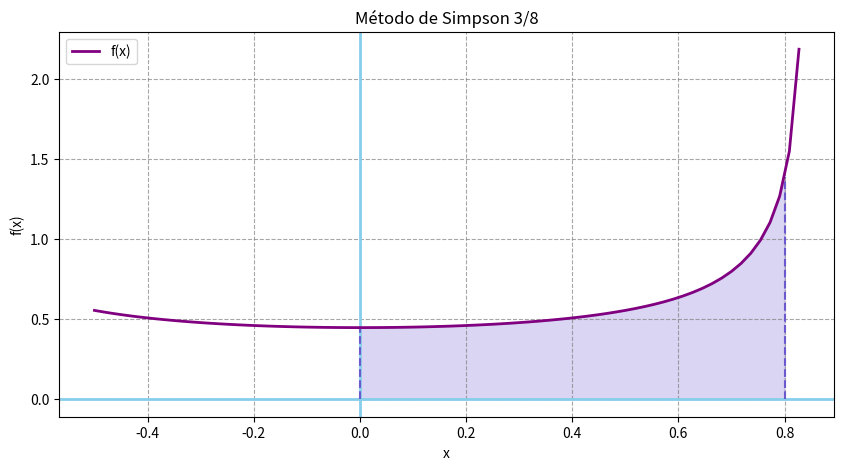

Source code (Python):
import numpy as np
import matplotlib.pyplot as plt

# Definir funcion
def f(x):
    return 1/(np.sqrt(5-(7*x**2))) # CAMBIAR !!

# Limites
a=0
b=0.8

# Cantidad de subintervalos (MULTIPLO DE 3)
n = 60 # Cambiar !!

h = (b - a) / n
suma = f(a)+f(b)

print(f"a = {a} , f(a) = {f(a)}")
for i in range(1,n-1):
    x= a+ i*h
    print(f"x{i} = {x} , f(x{i}) = {f(x)}")
    if (i%3==0):
        suma= suma + (2*f(x))
    else:
        suma= suma + (3*f(x))
print(f"b = {b} , f(b) = {f(b)}")
 
integral = suma*((3*h)/8.0) # Formula
print("")
print("I=", integral)

# Grafica
x_range = np.linspace(a - 0.5, b + 0.5, 100)
x_fill = np.linspace(a, b, 100)

plt.figure(figsize=(10, 5))
plt.grid(True, which='both', linestyle='--', color='gray', alpha=0.7)
plt.axhline(0, color='skyblue', lw=2) 
plt.axvline(0, color='skyblue', lw=2)
plt.fill_between(x_fill, f(x_fill), color='slateblue', alpha=0.25)
plt.vlines([a, b], 0, [f(a), f(b)], colors='slateblue', linestyles='--')

plt.plot(x_range, f(x_range), color='purple', lw=2, label='f(x)')
plt.title('Método de Simpson 3/8')
plt.legend()

plt.xlabel('x')
plt.ylabel('f(x)')

plt.show()
